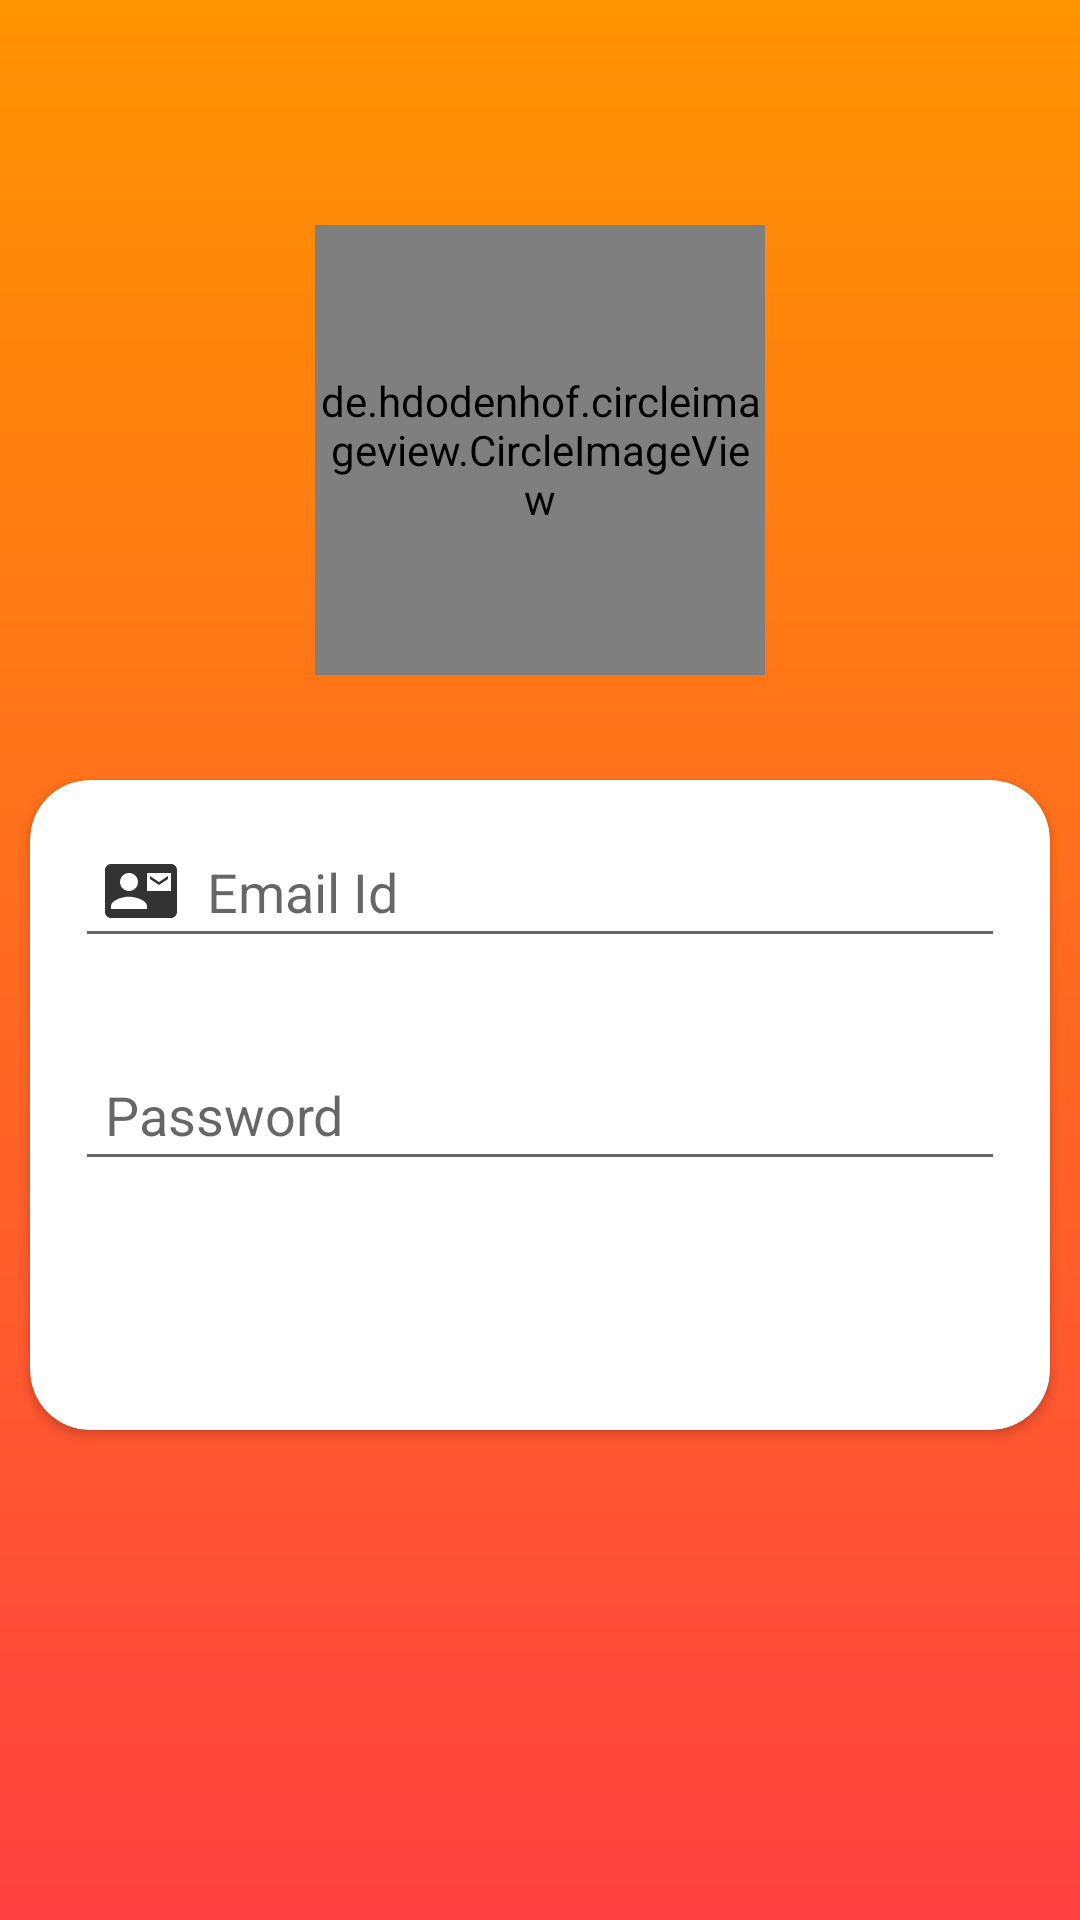

The Android layout XML behind this screen, and the referenced resources:
<!-- AndroidManifest.xml: application theme AppTheme -->
<!-- res/layout/fragment_login.xml -->
<?xml version="1.0" encoding="utf-8"?>
<RelativeLayout xmlns:android="http://schemas.android.com/apk/res/android"
    xmlns:app="http://schemas.android.com/apk/res-auto"
    xmlns:tools="http://schemas.android.com/tools"
    android:layout_width="match_parent"
    android:layout_height="match_parent"
    android:background="@drawable/login_background_style">

    <LinearLayout
        android:layout_width="match_parent"
        android:layout_height="wrap_content"
        android:layout_marginTop="50dp"
        android:orientation="vertical">

        <RelativeLayout
            android:layout_width="match_parent"
            android:layout_height="200dp">

            <de.hdodenhof.circleimageview.CircleImageView
                android:layout_width="150dp"
                android:layout_height="150dp"
                android:layout_centerInParent="true"
                android:src="@drawable/autumn_leaf_bg_white" />

        </RelativeLayout>

        <androidx.cardview.widget.CardView
            android:layout_width="match_parent"
            android:layout_height="wrap_content"
            android:layout_margin="10dp"
            app:cardCornerRadius="20dp">

            <LinearLayout
                android:layout_width="match_parent"
                android:layout_height="wrap_content"
                android:orientation="vertical">

                <EditText
                    android:id="@+id/etEmail"
                    android:layout_width="match_parent"
                    android:layout_height="wrap_content"
                    android:layout_margin="15dp"
                    android:drawableStart="@drawable/ic_email"
                    android:drawablePadding="10dp"
                    android:hint="Email Id"
                    android:inputType="textEmailAddress"
                    android:maxLines="1"
                    android:padding="10dp" />

                <EditText
                    android:id="@+id/etPassword"
                    android:layout_width="match_parent"
                    android:layout_height="wrap_content"
                    android:layout_margin="15dp"
                    android:drawableStart="@drawable/ic_password"
                    android:drawablePadding="10dp"
                    android:hint="Password"
                    android:inputType="textPassword"
                    android:padding="10dp" />

                <Button
                    android:id="@+id/btnLogin"
                    android:layout_width="match_parent"
                    android:layout_height="wrap_content"
                    android:background="@drawable/button_style"
                    android:layout_margin="10dp"
                    android:text="Login" />

            </LinearLayout>
        </androidx.cardview.widget.CardView>
    </LinearLayout>

</RelativeLayout>
<!-- resources referenced by this layout -->
<resources>
  <!-- drawable autumn_leaf_bg_white: jpg bitmap (drawable-v24, 14028 bytes) -->
  <!-- drawable ic_email: png bitmap (drawable-hdpi, 334 bytes) -->
  <!-- drawable login_background_style (drawable) -->
  <?xml version="1.0" encoding="utf-8"?>
  <shape xmlns:android="http://schemas.android.com/apk/res/android"
      android:shape="rectangle">
  
      <gradient
          android:angle="270"
          android:endColor="#FF4141"
          android:startColor="#FF9300" />
  
  </shape>
</resources>
